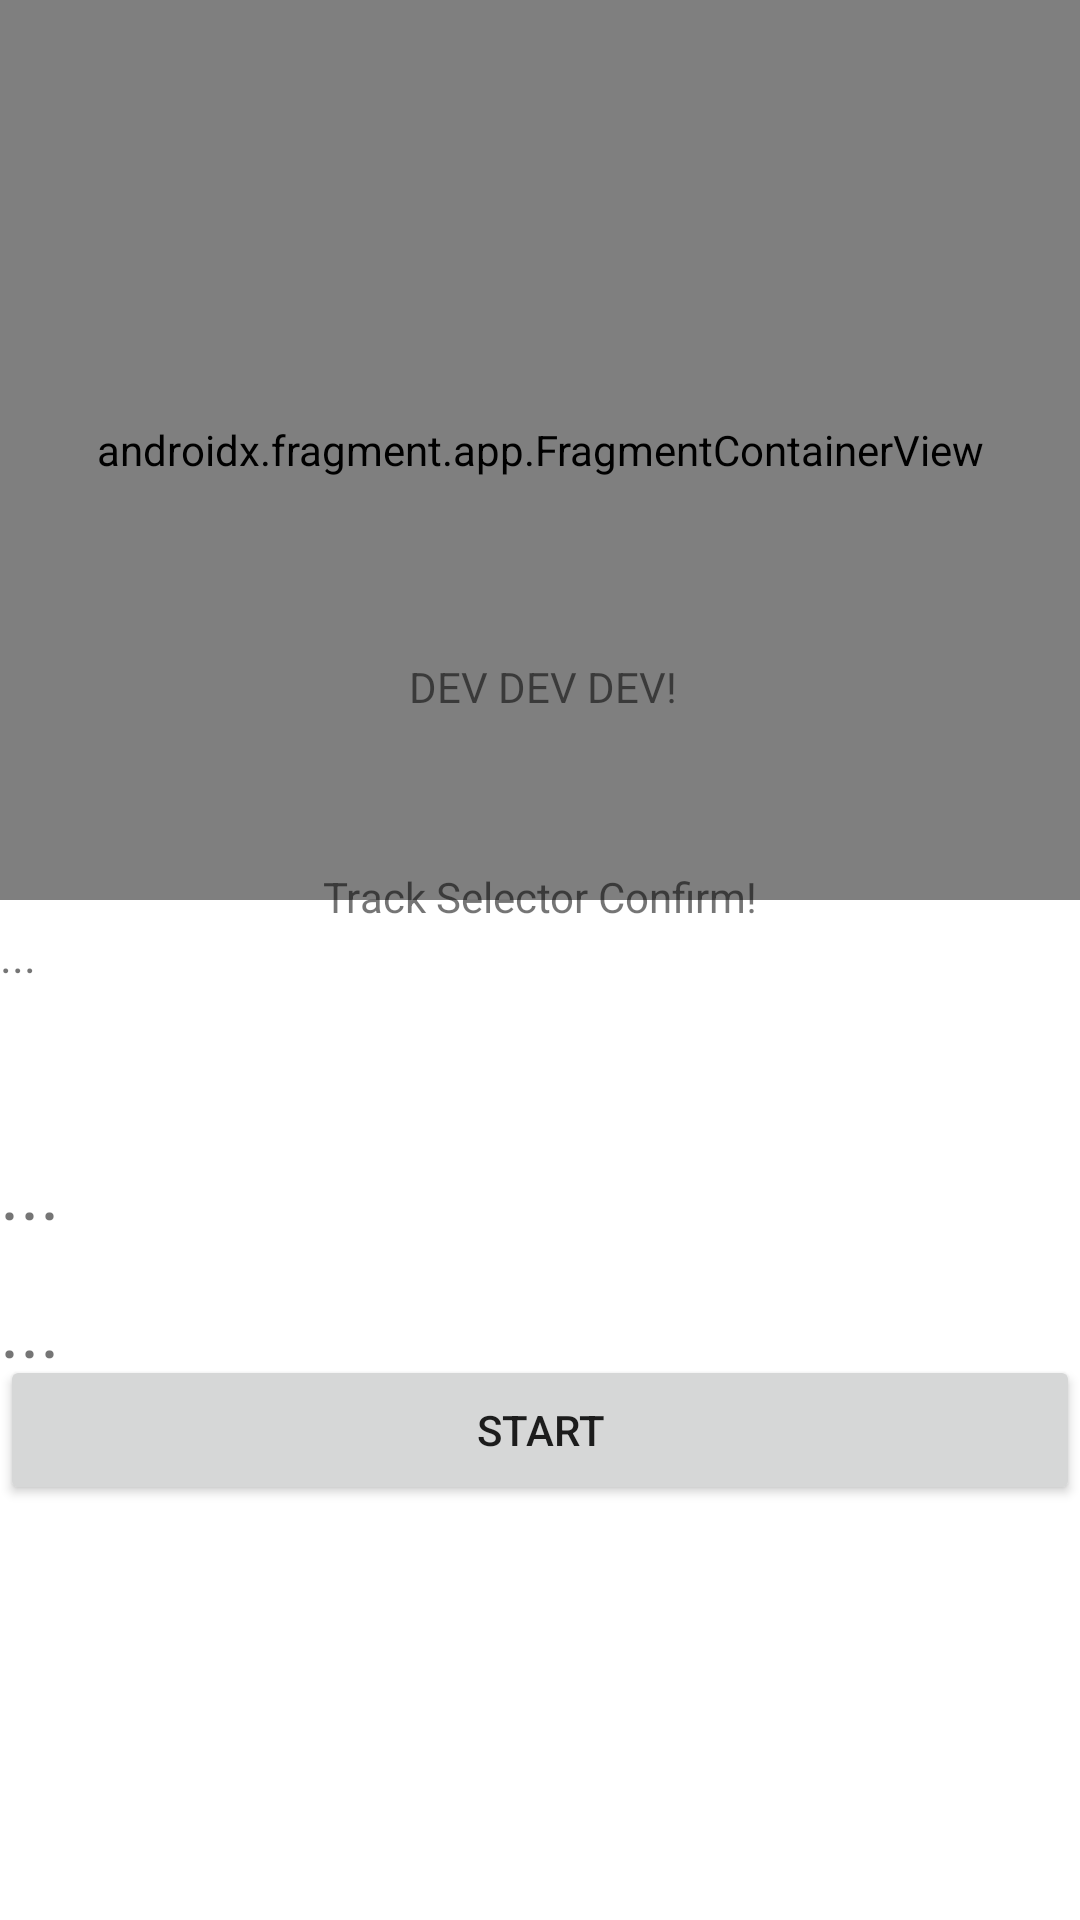

Layout XML and referenced resources for this Android screen:
<!-- AndroidManifest.xml: application theme Theme.SCRAPP -->
<!-- res/layout/activity_touge_run.xml -->
<?xml version="1.0" encoding="utf-8"?>
<androidx.constraintlayout.widget.ConstraintLayout xmlns:android="http://schemas.android.com/apk/res/android"
    xmlns:app="http://schemas.android.com/apk/res-auto"
    xmlns:tools="http://schemas.android.com/tools"
    android:layout_width="match_parent"
    android:layout_height="match_parent"
    tools:context=".TougeRun">


    <androidx.fragment.app.FragmentContainerView
        android:id="@+id/map"
        android:name="com.google.android.gms.maps.SupportMapFragment"
        android:layout_width="match_parent"
        android:layout_height="300dp"
        app:layout_constraintBottom_toBottomOf="parent"
        app:layout_constraintEnd_toEndOf="parent"
        app:layout_constraintHorizontal_bias="1.0"
        app:layout_constraintStart_toStartOf="parent"
        app:layout_constraintTop_toTopOf="parent"
        app:layout_constraintVertical_bias="0.0"
        tools:context=".MapsActivity" />

    <Button
        android:id="@+id/startbutton"
        android:layout_width="match_parent"
        android:layout_height="50dp"
        android:text="Start"

        android:layout_marginTop="93dp"
        android:layout_marginBottom="88dp"
        app:layout_constraintBottom_toBottomOf="parent"
        app:layout_constraintEnd_toEndOf="parent"
        app:layout_constraintStart_toStartOf="parent"
        app:layout_constraintTop_toBottomOf="@+id/textView" />


    <TextView
        android:id="@+id/latlngcoords"
        android:layout_width="match_parent"
        android:layout_height="50dp"
        android:layout_marginBottom="22dp"
        android:text="..."

        android:textSize="15dp"
        app:layout_constraintBottom_toTopOf="@+id/timer"
        app:layout_constraintEnd_toEndOf="parent"
        app:layout_constraintHorizontal_bias="0.0"
        app:layout_constraintStart_toStartOf="parent"
        app:layout_constraintTop_toBottomOf="@+id/textView"
        app:layout_constraintVertical_bias="0.0" />

    <TextView
        android:id="@+id/Speed"
        android:layout_width="match_parent"
        android:layout_height="50dp"
        android:text="..."
        android:textSize="25dp"
        app:layout_constraintBottom_toTopOf="@+id/startbutton"
        app:layout_constraintEnd_toEndOf="parent"
        app:layout_constraintStart_toStartOf="parent"
        app:layout_constraintTop_toBottomOf="@+id/latlngcoords" />

    <TextView
        android:id="@+id/timer"
        android:layout_width="392dp"
        android:layout_height="66dp"
        android:layout_marginTop="72dp"
        android:layout_marginBottom="59dp"

        android:text="..."
        android:textSize="25dp"
        app:layout_constraintBottom_toBottomOf="parent"
        app:layout_constraintEnd_toEndOf="parent"
        app:layout_constraintHorizontal_bias="0.0"
        app:layout_constraintStart_toStartOf="parent"
        app:layout_constraintTop_toBottomOf="@+id/textView"
        app:layout_constraintVertical_bias="0.338" />

    <TextView
        android:id="@+id/textView"
        android:layout_width="wrap_content"
        android:layout_height="wrap_content"
        android:text="Track Selector Confirm!"
        app:layout_constraintBottom_toBottomOf="parent"
        app:layout_constraintLeft_toLeftOf="parent"
        app:layout_constraintRight_toRightOf="parent"
        app:layout_constraintTop_toTopOf="parent"
        app:layout_constraintVertical_bias="0.466" />

    <TextView
        android:id="@+id/textViewTest"
        android:layout_width="wrap_content"
        android:layout_height="wrap_content"
        android:text="DEV DEV DEV!"
        app:layout_constraintBottom_toBottomOf="parent"
        app:layout_constraintHorizontal_bias="0.504"
        app:layout_constraintLeft_toLeftOf="parent"
        app:layout_constraintRight_toRightOf="parent"
        app:layout_constraintTop_toTopOf="parent"
        app:layout_constraintVertical_bias="0.353" />

</androidx.constraintlayout.widget.ConstraintLayout>
<!-- resources referenced by this layout -->
<resources>
  <style name="Theme.SCRAPP" parent="Theme.MaterialComponents.DayNight.DarkActionBar">
          
          <item name="colorPrimary">@color/purple_500</item>
          <item name="colorPrimaryVariant">@color/purple_700</item>
          <item name="colorOnPrimary">@color/white</item>
          
          <item name="colorSecondary">@color/teal_200</item>
          <item name="colorSecondaryVariant">@color/teal_700</item>
          <item name="colorOnSecondary">@color/black</item>
          
          <item name="android:statusBarColor" tools:targetApi="l">?attr/colorPrimaryVariant</item>
          
      </style>
  <!-- not gathered from this repository: default colours our renderer supplied (Android Studio template values) -->
  <color name="purple_500">#FF6200EE</color>
  <color name="purple_700">#FF3700B3</color>
  <color name="teal_200">#FF03DAC5</color>
  <color name="teal_700">#FF018786</color>
  <color name="black">#FF000000</color>
  <color name="white">#FFFFFFFF</color>
</resources>
